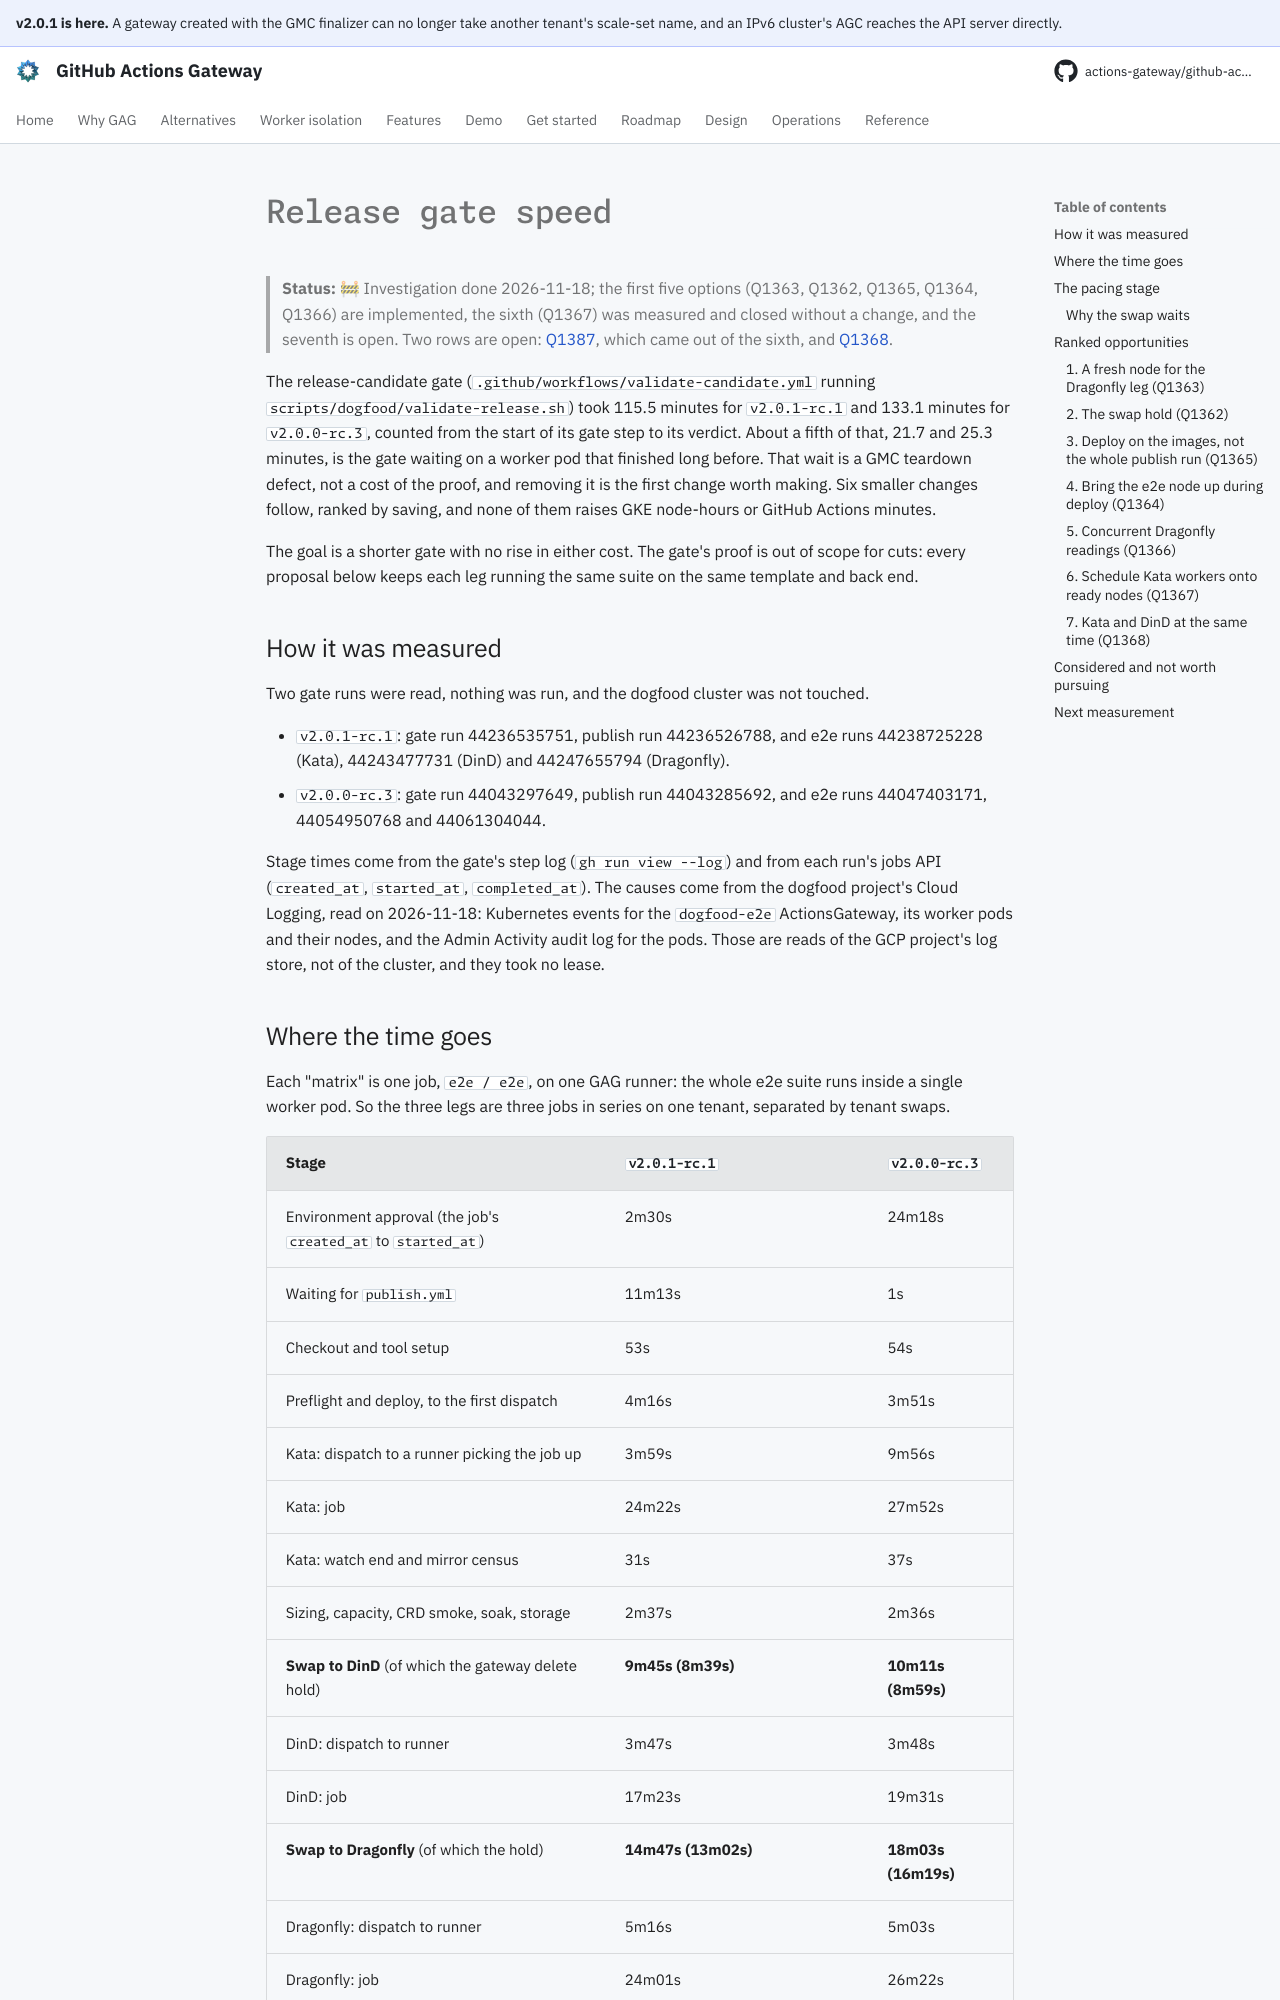

repository: actions-gateway/github-actions-gateway · page: dev/plan/release-gate-speed/index.html · generator: mkdocs

# Release gate speed

> **Status:** 🚧 Investigation done 2026-11-18; the first five options (Q1363, Q1362, Q1365, Q1364, Q1366) are implemented, the sixth (Q1367) was measured and closed without a change, and the seventh is open.
> Two rows are open: [Q1387](../queue/Q1387.md), which came out of the sixth, and [Q1368](../queue/Q1368.md).

The release-candidate gate (`.github/workflows/validate-candidate.yml` running `scripts/dogfood/validate-release.sh`) took 115.5 minutes for `v2.0.1-rc.1` and 133.1 minutes for `v2.0.0-rc.3`, counted from the start of its gate step to its verdict.
About a fifth of that, 21.7 and 25.3 minutes, is the gate waiting on a worker pod that finished long before.
That wait is a GMC teardown defect, not a cost of the proof, and removing it is the first change worth making.
Six smaller changes follow, ranked by saving, and none of them raises GKE node-hours or GitHub Actions minutes.

The goal is a shorter gate with no rise in either cost.
The gate's proof is out of scope for cuts: every proposal below keeps each leg running the same suite on the same template and back end.

## How it was measured

Two gate runs were read, nothing was run, and the dogfood cluster was not touched.

- `v2.0.1-rc.1`: gate run 44236535751, publish run 44236526788, and e2e runs 44238725228 (Kata), 44243477731 (DinD) and 44247655794 (Dragonfly).
- `v2.0.0-rc.3`: gate run 44043297649, publish run 44043285692, and e2e runs 44047403171, 44054950768 and 44061304044.

Stage times come from the gate's step log (`gh run view --log`) and from each run's jobs API (`created_at`, `started_at`, `completed_at`).
The causes come from the dogfood project's Cloud Logging, read on 2026-11-18: Kubernetes events for the `dogfood-e2e` ActionsGateway, its worker pods and their nodes, and the Admin Activity audit log for the pods.
Those are reads of the GCP project's log store, not of the cluster, and they took no lease.

## Where the time goes

Each "matrix" is one job, `e2e / e2e`, on one GAG runner: the whole e2e suite runs inside a single worker pod.
So the three legs are three jobs in series on one tenant, separated by tenant swaps.

| Stage | `v2.0.1-rc.1` | `v2.0.0-rc.3` |
|---|---|---|
| Environment approval (the job's `created_at` to `started_at`) | 2m30s | 24m18s |
| Waiting for `publish.yml` | 11m13s | 1s |
| Checkout and tool setup | 53s | 54s |
| Preflight and deploy, to the first dispatch | 4m16s | 3m51s |
| Kata: dispatch to a runner picking the job up | 3m59s | 9m56s |
| Kata: job | 24m22s | 27m52s |
| Kata: watch end and mirror census | 31s | 37s |
| Sizing, capacity, CRD smoke, soak, storage | 2m37s | 2m36s |
| **Swap to DinD** (of which the gateway delete hold) | **9m45s (8m39s)** | **10m11s (8m59s)** |
| DinD: dispatch to runner | 3m47s | 3m48s |
| DinD: job | 17m23s | 19m31s |
| **Swap to Dragonfly** (of which the hold) | **14m47s (13m02s)** | **18m03s (16m19s)** |
| Dragonfly: dispatch to runner | 5m16s | 5m03s |
| Dragonfly: job | 24m01s | 26m22s |
| Dragonfly: census and readings | 4m25s | 5m03s |
| **Gate step, start to verdict** | **115.5 min** | **133.1 min** |
| Teardown after the verdict | hung, then reclaimed (Q1360, fixed in #2357) | 5m03s |

The three e2e jobs are 65.8 and 73.8 minutes, 57% and 55% of the gate step.
That is the work the gate exists to do.
The two swap holds are 21.7 and 25.3 minutes, 19% in both runs, and they prove nothing.
Waiting for a runner is 13.0 and 18.8 minutes, of which the cold-node components are measured below.

Tag push to the gate step starting was 14.6 minutes for rc.1 and 25.3 for rc.3.
The environment approval is a human click and runs concurrently with `publish.yml`, so the gate waits for whichever finishes last.

## The pacing stage

The gate is one serial lane: one e2e tenant namespace, one RunnerSet, one e2e node pool capped at two nodes, used by three legs in turn.
Whatever sits idle on that lane delays the verdict minute for minute.
The suite's own execution is the lane doing its job.
The largest idle block on it is the gateway delete inside each tenant swap, which is 19% of the gate in both samples.
